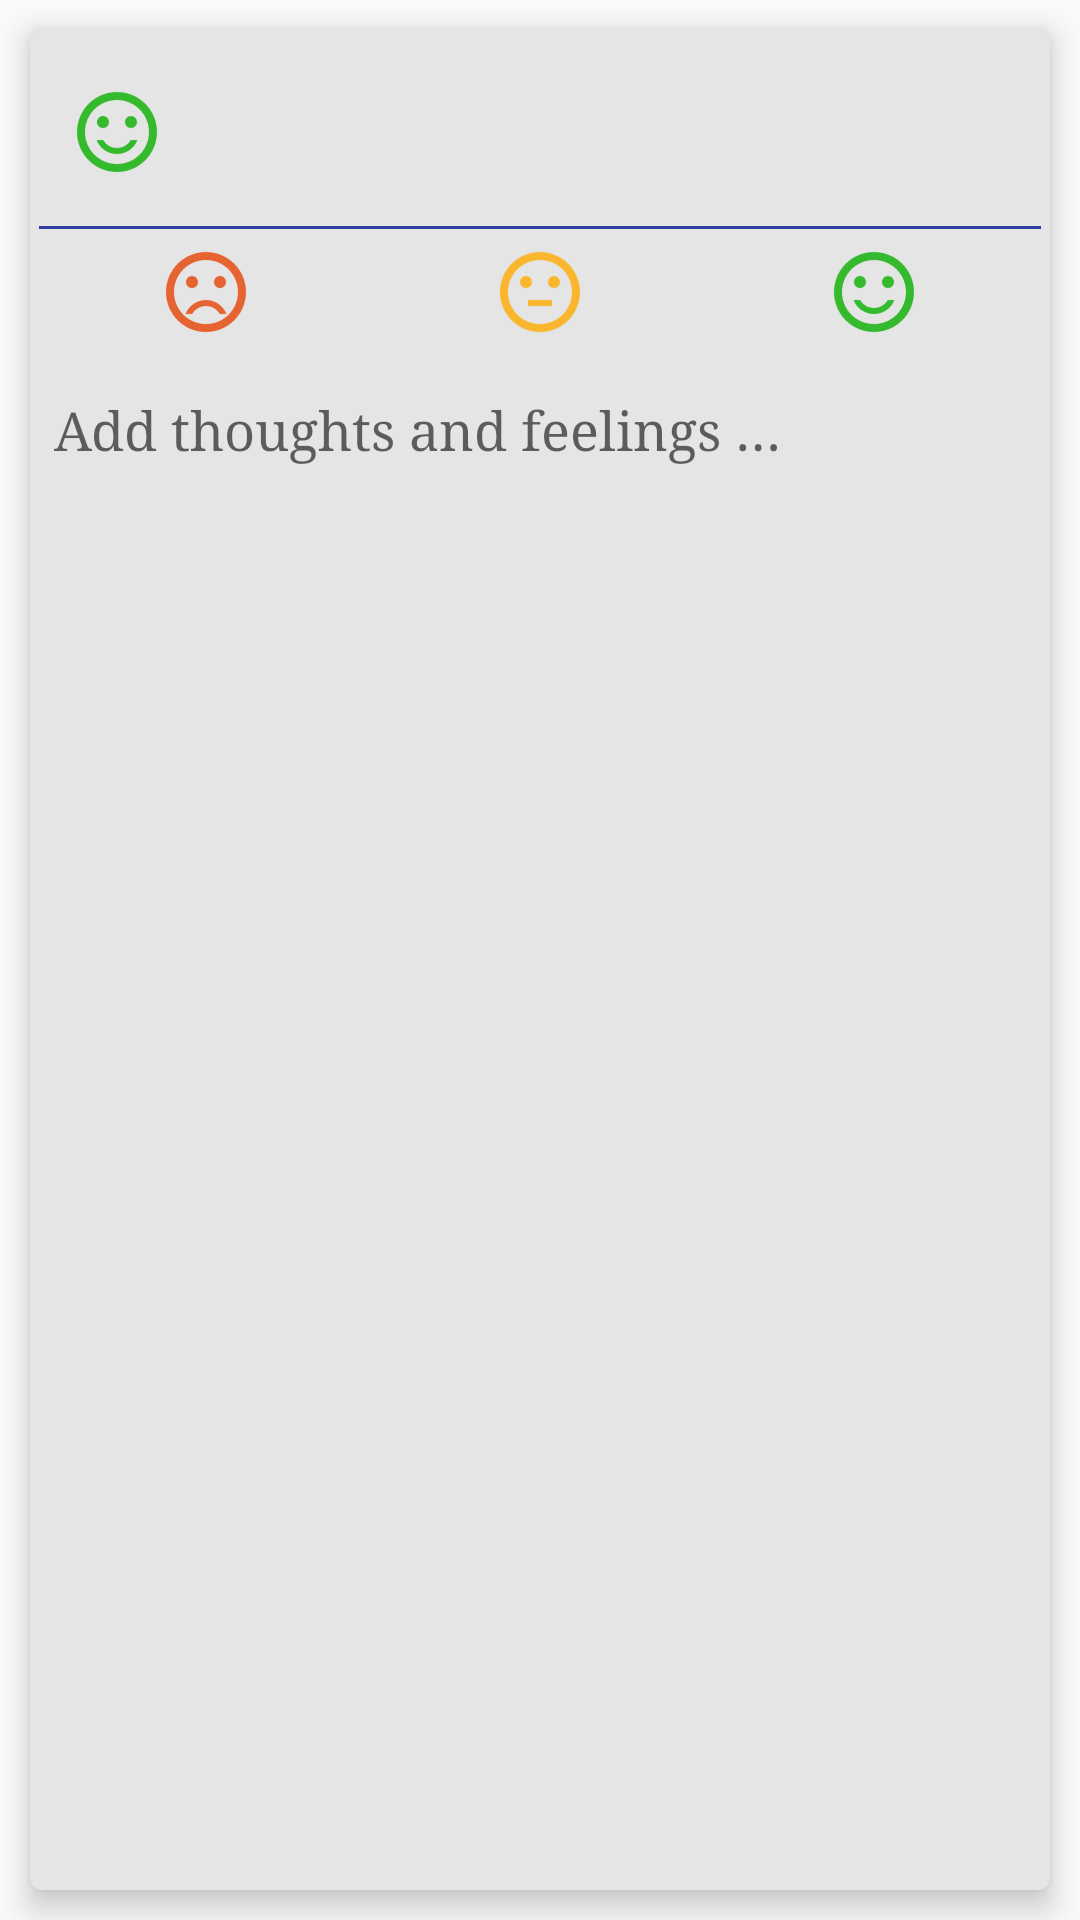

Android layout source for this screen:
<!-- AndroidManifest.xml: application theme AppTheme -->
<!-- res/layout/content_new_entry.xml -->
<?xml version="1.0" encoding="utf-8"?>
<android.support.constraint.ConstraintLayout xmlns:android="http://schemas.android.com/apk/res/android"
    xmlns:app="http://schemas.android.com/apk/res-auto"
    xmlns:tools="http://schemas.android.com/tools"
    android:layout_width="match_parent"
    android:layout_height="match_parent"
    app:layout_behavior="@string/appbar_scrolling_view_behavior"
    tools:context=".AddEntryActivity"
    tools:showIn="@layout/activity_new_entry">

    <android.support.v7.widget.CardView xmlns:card_view="http://schemas.android.com/apk/res-auto"
        android:id="@+id/card_view"
        android:layout_width="match_parent"
        android:layout_height="match_parent"
        android:layout_margin="10dp"
        card_view:cardBackgroundColor="@color/cardBackground"
        card_view:cardCornerRadius="4dp"
        card_view:cardElevation="6dp">

        <LinearLayout
            android:layout_width="match_parent"
            android:layout_height="match_parent"
            android:orientation="vertical"
            android:padding="3dp">

            <LinearLayout
                android:layout_width="match_parent"
                android:layout_height="wrap_content"
                android:orientation="horizontal">

                <ImageView
                    android:id="@+id/ivEntryMood"
                    android:layout_width="wrap_content"
                    android:layout_height="wrap_content"
                    android:layout_gravity="center"
                    android:layout_marginLeft="10dp"
                    android:layout_marginStart="10dp"
                    android:contentDescription="@string/image_mood"
                    card_view:srcCompat="@drawable/ic_action_happy" />

                <LinearLayout
                    android:layout_width="0dp"
                    android:layout_height="wrap_content"
                    android:layout_weight="1"
                    android:orientation="vertical"
                    android:padding="3dp">

                    <TextView
                        android:id="@+id/tvEntryDate"
                        android:layout_width="wrap_content"
                        android:layout_height="wrap_content"
                        android:layout_gravity="end|top"
                        android:layout_marginBottom="3dp"
                        android:layout_marginEnd="5dp"
                        android:layout_marginRight="5dp"
                        android:textColor="@color/colorPrimary"
                        android:textSize="20sp"
                        android:typeface="serif"
                        tools:text="25 June, 2018" />

                    <TextView
                        android:id="@+id/tvEntryTime"
                        android:layout_width="wrap_content"
                        android:layout_height="wrap_content"
                        android:layout_gravity="end"
                        android:layout_marginBottom="3dp"
                        android:layout_marginEnd="5dp"
                        android:layout_marginRight="5dp"
                        android:textColor="@color/colorPrimary"
                        android:textSize="18sp"
                        tools:text="12:00 AM" />

                </LinearLayout>
            </LinearLayout>

            <LinearLayout
                android:layout_width="match_parent"
                android:layout_height="wrap_content"
                android:orientation="vertical">

                <View
                    android:layout_width="match_parent"
                    android:layout_height="1dp"
                    android:background="@color/colorPrimaryDark" />

                <LinearLayout
                    android:layout_width="match_parent"
                    android:layout_height="wrap_content"
                    android:layout_marginBottom="5dp"
                    android:layout_marginTop="5dp"
                    android:orientation="horizontal">

                    <ImageButton
                        android:id="@+id/ibNewSad"
                        android:layout_width="0dp"
                        android:layout_height="wrap_content"
                        android:layout_gravity="center"
                        android:layout_weight="1"
                        android:background="@android:color/transparent"
                        android:contentDescription="@string/image_mood"
                        app:srcCompat="@drawable/ic_action_sad" />

                    <ImageButton
                        android:id="@+id/ibNewNeutral"
                        android:layout_width="0dp"
                        android:layout_height="wrap_content"
                        android:layout_gravity="center"
                        android:layout_weight="1"
                        android:background="@android:color/transparent"
                        android:contentDescription="@string/image_mood"
                        app:srcCompat="@drawable/ic_action_neutral" />

                    <ImageButton
                        android:id="@+id/ibNewHappy"
                        android:layout_width="0dp"
                        android:layout_height="wrap_content"
                        android:layout_gravity="center"
                        android:layout_weight="1"
                        android:background="@android:color/transparent"
                        android:contentDescription="@string/image_mood"
                        app:srcCompat="@drawable/ic_action_happy" />

                </LinearLayout>

                <ScrollView
                    android:id="@+id/scrollView"
                    android:layout_width="match_parent"
                    android:layout_height="match_parent">

                    <EditText
                        android:id="@+id/etEntryInfo"
                        android:layout_width="match_parent"
                        android:layout_height="wrap_content"
                        android:layout_gravity="center|top"
                        android:layout_marginTop="8dp"
                        android:background="@null"
                        android:hint="@string/add_thoughts"
                        android:inputType="textMultiLine"
                        android:padding="5dp"
                        android:textColor="@color/textBlack"
                        android:textSize="18sp"
                        android:typeface="serif" />

                </ScrollView>

            </LinearLayout>
        </LinearLayout>
    </android.support.v7.widget.CardView>

</android.support.constraint.ConstraintLayout>
<!-- res/layout/activity_new_entry.xml (included above) -->
<?xml version="1.0" encoding="utf-8"?>
<android.support.design.widget.CoordinatorLayout xmlns:android="http://schemas.android.com/apk/res/android"
    xmlns:app="http://schemas.android.com/apk/res-auto"
    xmlns:tools="http://schemas.android.com/tools"
    android:layout_width="match_parent"
    android:layout_height="match_parent"
    tools:context=".UpdateEntryActivity">

    <android.support.design.widget.AppBarLayout
        android:layout_width="match_parent"
        android:layout_height="wrap_content"
        android:theme="@style/AppTheme.AppBarOverlay">

        <android.support.v7.widget.Toolbar
            android:id="@+id/toolbar"
            android:layout_width="match_parent"
            android:layout_height="@dimen/toolbar_height"
            android:background="?attr/colorPrimary"
            app:popupTheme="@style/AppTheme.PopupOverlay" />

    </android.support.design.widget.AppBarLayout>

    <include layout="@layout/content_new_entry" />

    <android.support.design.widget.FloatingActionButton
        android:id="@+id/fabAddNewEntry"
        android:layout_width="wrap_content"
        android:layout_height="wrap_content"
        android:layout_gravity="bottom|end"
        android:layout_margin="@dimen/fab_margin"
        app:srcCompat="@drawable/ic_action_add" />

</android.support.design.widget.CoordinatorLayout>
<!-- resources referenced by this layout -->
<resources>
  <color name="cardBackground">#E5E5E5</color>
  <color name="colorPrimary">#3F51B5</color>
  <color name="colorPrimaryDark">#303F9F</color>
  <color name="textBlack">#000000</color>
  <dimen name="fab_margin">20dp</dimen>
  <dimen name="toolbar_height">80dp</dimen>
  <!-- drawable ic_action_happy: png bitmap (drawable-hdpi, 1329 bytes) -->
  <!-- drawable ic_action_neutral: png bitmap (drawable-hdpi, 1083 bytes) -->
  <!-- drawable ic_action_sad: png bitmap (drawable-hdpi, 1373 bytes) -->
  <string name="add_thoughts">Add thoughts and feelings …</string>
  <string name="image_mood">Image mood indicator</string>
  <style name="AppTheme.AppBarOverlay" parent="ThemeOverlay.AppCompat.Dark.ActionBar" />
  <style name="AppTheme.PopupOverlay" parent="ThemeOverlay.AppCompat.Light" />
  <style name="AppTheme" parent="Theme.AppCompat.Light.NoActionBar">
          
          <item name="android:textColorPrimary">@android:color/white</item>
          <item name="android:textColorSecondary">@color/textGrey</item>
          <item name="colorPrimary">@color/colorPrimary</item>
          <item name="colorPrimaryDark">@color/colorPrimaryDark</item>
          <item name="colorAccent">@color/colorAccent</item>
      </style>
  <color name="textGrey">#909090</color>
  <color name="colorAccent">#FF4081</color>
</resources>
